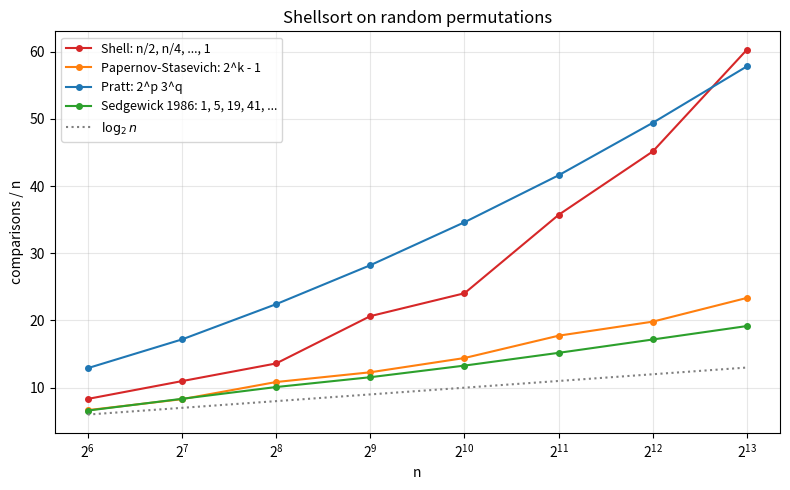

The matplotlib source for this figure:
import numpy as np
import matplotlib.pyplot as plt

# Comparisons per element of Shellsort with four gap sequences on random input.


def gaps_shell(n):
    g, h = [], n // 2
    while h > 0:
        g.insert(0, h)
        h //= 2
    return g


def gaps_ps(n):
    g, h = [], 1
    while h < n:
        g.append(h)
        h = 2 * h + 1
    return g


def gaps_pratt(n):
    g, i2, i3 = [1], 0, 0
    while (h := min(2 * g[i2], 3 * g[i3])) < n:
        g.append(h)
        i2 += h == 2 * g[i2]
        i3 += h == 3 * g[i3]
    return g


def gaps_sedgewick(n):
    g, i = [], 0
    while (a := 9 * 4**i - 9 * 2**i + 1) < n:
        g.append(a)
        if (b := 4 ** (i + 2) - 3 * 2 ** (i + 2) + 1) < n:
            g.append(b)
        i += 1
    return g


def shell_sort(a, gaps):
    cmp = 0
    for h in reversed(gaps):
        for j in range(h, len(a)):
            x, i = a[j], j
            while i >= h:
                cmp += 1
                if not x < a[i - h]:
                    break
                a[i] = a[i - h]
                i -= h
            a[i] = x
    return cmp


rng = np.random.default_rng(0)
ns = 2 ** np.arange(6, 14)
seqs = [("Shell: n/2, n/4, ..., 1", gaps_shell, "tab:red"),
        ("Papernov-Stasevich: 2^k - 1", gaps_ps, "tab:orange"),
        ("Pratt: 2^p 3^q", gaps_pratt, "tab:blue"),
        ("Sedgewick 1986: 1, 5, 19, 41, ...", gaps_sedgewick, "tab:green")]
fig, ax = plt.subplots(figsize=(8, 5))
for label, gaps, c in seqs:
    ys = [shell_sort(rng.permutation(n).tolist(), gaps(n)) / n for n in ns]
    ax.plot(ns, ys, marker="o", ms=4, color=c, label=label)
ax.plot(ns, np.log2(ns), color="gray", ls=":", label=r"$\log_2 n$")
ax.set_xscale("log", base=2)
ax.set_xlabel("n")
ax.set_ylabel("comparisons / n")
ax.set_title("Shellsort on random permutations")
ax.legend(fontsize=9)
ax.grid(alpha=0.3)
fig.tight_layout()
